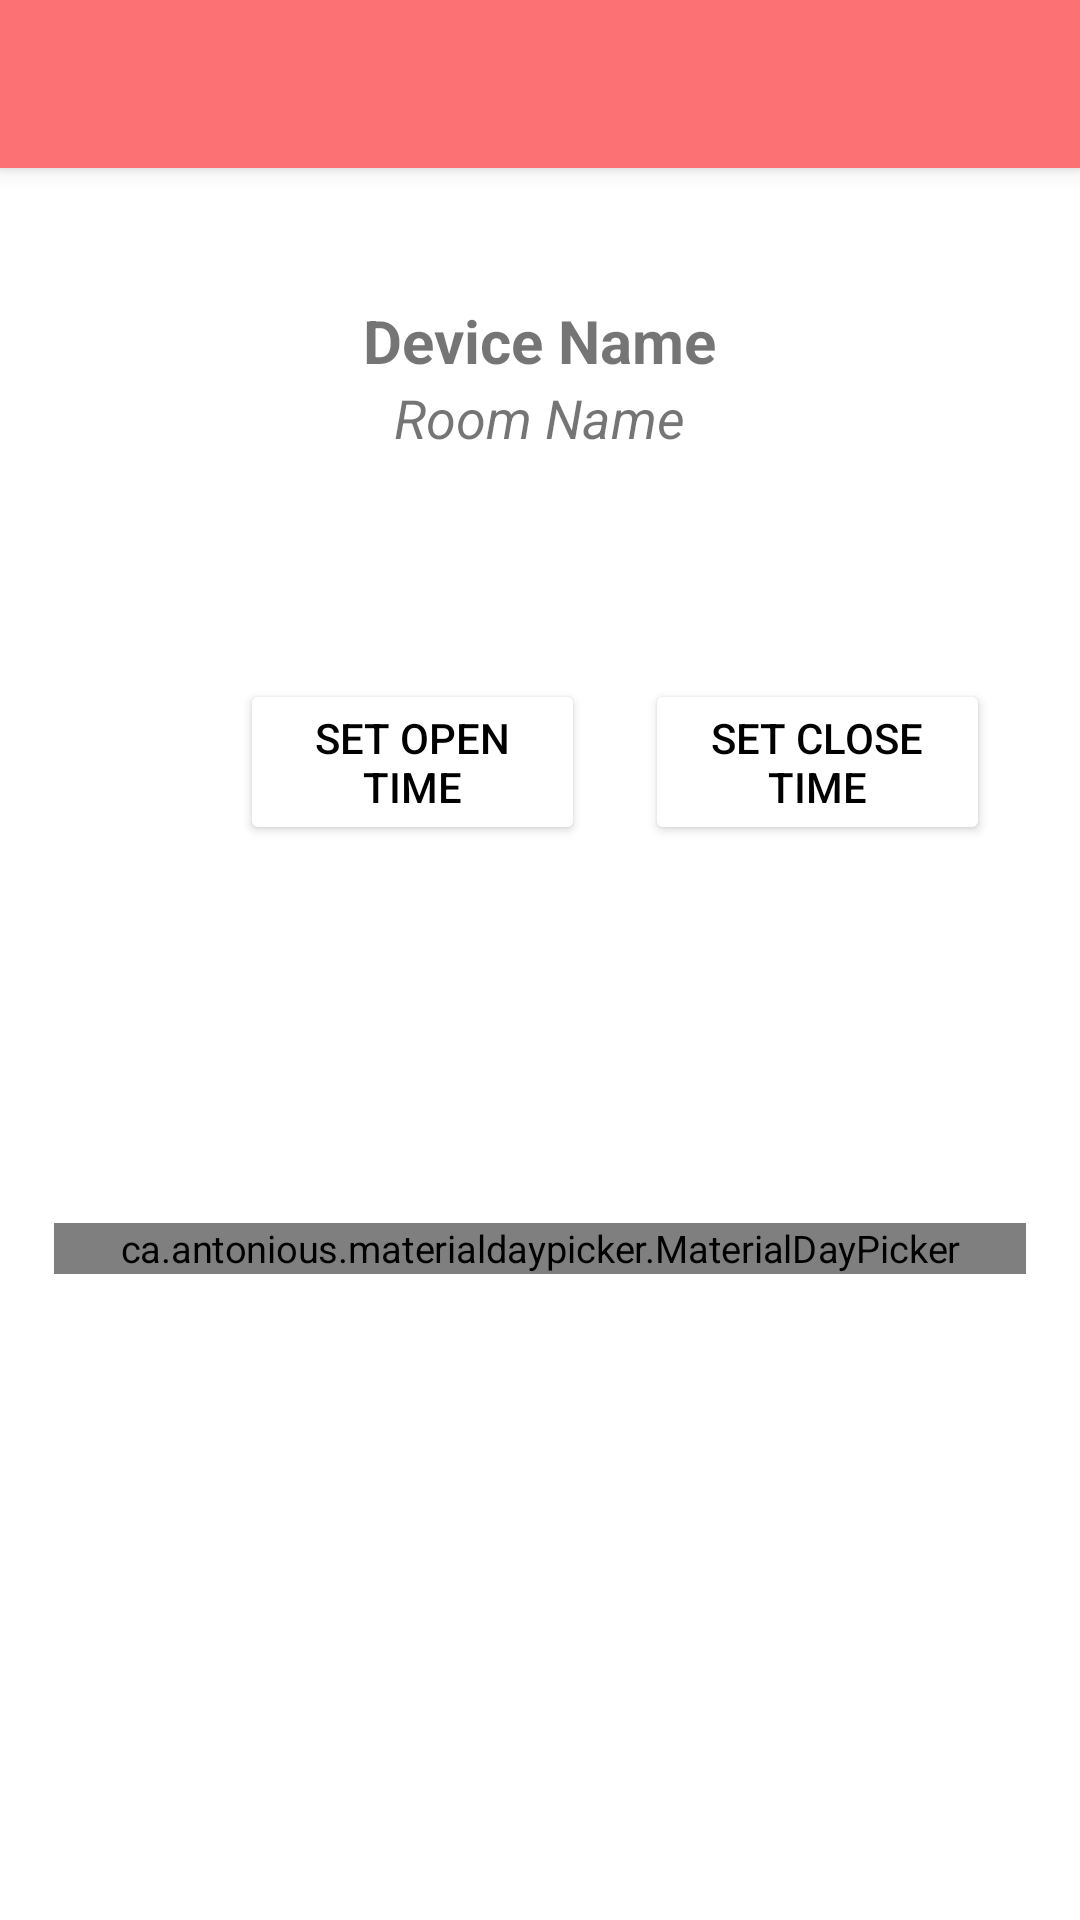

Reconstruct the res/layout file that produces this screen, plus the resources it refers to.
<!-- AndroidManifest.xml: application theme Theme.COEN390_EZCurtains -->
<!-- res/layout/edit_schedule_layout.xml -->
<?xml version="1.0" encoding="utf-8"?>
<RelativeLayout xmlns:android="http://schemas.android.com/apk/res/android"
    android:layout_width="match_parent"
    android:layout_height="match_parent"
    xmlns:app="http://schemas.android.com/apk/res-auto">

    <include
        android:id="@+id/toolbar"
        layout="@layout/toolbar_layout" />

    <TextView
        android:id="@+id/text_device_name"
        android:layout_width="wrap_content"
        android:layout_height="wrap_content"
        android:layout_centerHorizontal="true"
        android:layout_marginTop="100dp"
        android:text="Device Name"
        android:textSize="20sp"
        android:textStyle="bold" />

    <TextView
        android:id="@+id/text_room_name"
        android:layout_width="wrap_content"
        android:layout_height="wrap_content"
        android:layout_below="@+id/text_device_name"
        android:layout_centerHorizontal="true"
        android:text="Room Name"
        android:textSize="18sp"
        android:textStyle="italic" />

    <TextView
        android:id="@+id/text_open_time"
        android:layout_width="67dp"
        android:layout_height="wrap_content"
        android:layout_below="@+id/set_open_time"
        android:layout_marginStart="104dp"
        android:gravity="center"
        android:text="12 : 00 AM"
        android:textSize="18sp"
        android:visibility="invisible" />

    <TextView
        android:id="@+id/text_close_time"
        android:layout_width="67dp"
        android:layout_height="wrap_content"
        android:layout_below="@+id/set_open_time"
        android:gravity="center"
        android:layout_marginStart="239dp"
        android:textSize="18sp"
        android:visibility="invisible"
        android:text="12 : 00 AM"/>

    <Button
        android:id="@+id/set_open_time"
        android:layout_width="115dp"
        android:layout_height="wrap_content"
        android:layout_below="@+id/text_room_name"
        android:layout_marginStart="80dp"
        android:layout_marginTop="75dp"
        android:backgroundTint="@color/white"
        android:elevation="4dp"
        android:text="Set open time"
        android:textColor="@color/black"
        app:cornerRadius="5dp" />

    <Button
        android:id="@+id/set_close_time"
        android:layout_width="115dp"
        android:layout_height="wrap_content"
        android:layout_below="@+id/text_room_name"
        android:layout_marginStart="215dp"
        android:layout_marginTop="75dp"
        android:backgroundTint="@color/white"
        android:elevation="4dp"
        android:text="Set close time"
        android:textColor="@color/black"
        app:cornerRadius="5dp" />

    <ca.antonious.materialdaypicker.MaterialDayPicker
        android:id="@+id/day_picker"
        android:layout_width="375dp"
        android:layout_height="wrap_content"
        android:layout_below="@+id/set_open_time"
        android:layout_centerHorizontal="true"
        android:layout_marginTop="125dp"
        android:scaleX="0.9"
        android:scaleY="0.9" />

</RelativeLayout>
<!-- res/layout/toolbar_layout.xml (included above) -->
<?xml version="1.0" encoding="utf-8"?>
<androidx.appcompat.widget.Toolbar xmlns:android="http://schemas.android.com/apk/res/android"
    android:layout_width="match_parent"
    android:layout_height="wrap_content"
    android:background="@color/pomegranate"
    android:elevation="4dp"
    android:theme="@style/ThemeOverlay.AppCompat.Dark.ActionBar">

</androidx.appcompat.widget.Toolbar>
<!-- resources referenced by this layout -->
<resources>
  <color name="black">#FF000000</color>
  <color name="pomegranate">#FC7174</color>
  <color name="white">#FFFFFFFF</color>
  <style name="Theme.COEN390_EZCurtains" parent="Theme.MaterialComponents.Light.NoActionBar">
          
          <item name="colorPrimary">@color/dayPressed</item>
          <item name="colorPrimaryVariant">@color/dayPressed</item>
          <item name="colorOnPrimary">#FFFFFF</item>
          
          <item name="colorSecondary">@color/dayPressed</item>
          <item name="colorSecondaryVariant">#FFC107</item>
          <item name="colorOnSecondary">#E8E7D8C4</item>
          
          <item name="android:statusBarColor" tools:targetApi="l">?attr/colorPrimaryVariant</item>
          
  
          <item name="android:windowActivityTransitions">true</item>
      </style>
  <color name="dayPressed">@color/pomegranate</color>
</resources>
